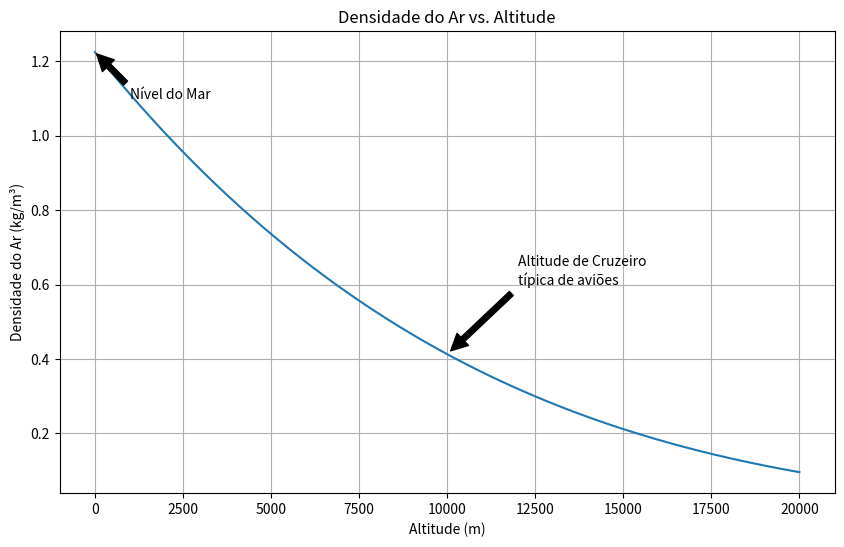

Source code (Python):
import math
import numpy as np
import matplotlib.pyplot as plt

def densidade_ar(altitude):
    # Constantes
    rho_0 = 1.225  # Densidade do ar ao nível do mar (kg/m^3)
    T_0 = 288.15   # Temperatura ao nível do mar (K)
    L = 0.0065     # Taxa de lapso de temperatura (K/m)
    g = 9.80665    # Aceleração da gravidade (m/s^2)
    R = 287.05     # Constante específica do ar (J/(kg*K))

    # Cálculo da densidade
    T = T_0 - L * altitude
    expoente = (g / (R * L)) - 1
    rho = rho_0 * (T / T_0) ** expoente

    return rho

# Criar uma série de altitudes de 0 a 20000 metros
altitudes = np.linspace(0, 20000, 1000)

# Calcular as densidades correspondentes
densidades = [densidade_ar(alt) for alt in altitudes]

# Criar o gráfico
plt.figure(figsize=(10, 6))
plt.plot(altitudes, densidades)
plt.title('Densidade do Ar vs. Altitude')
plt.xlabel('Altitude (m)')
plt.ylabel('Densidade do Ar (kg/m³)')
plt.grid(True)

# Adicionar algumas anotações
plt.annotate('Nível do Mar', xy=(0, densidade_ar(0)), xytext=(1000, 1.1),
             arrowprops=dict(facecolor='black', shrink=0.05))

plt.annotate('Altitude de Cruzeiro\ntípica de aviões', xy=(10000, densidade_ar(10000)), 
             xytext=(12000, 0.6), arrowprops=dict(facecolor='black', shrink=0.05))

plt.show()